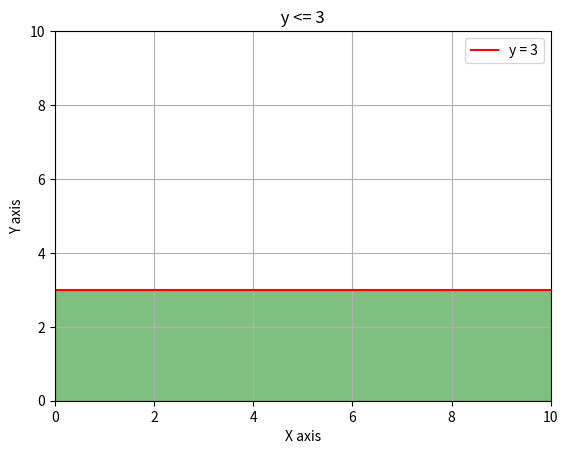

The matplotlib source for this figure:
import matplotlib.pyplot as plt


x = [0, 10]
y = [3, 3]
plt.plot(x, y, "red", label="y = 3")
plt.fill_between(x, y[0], color="green", alpha=0.5)
plt.xlabel("X axis")
plt.ylabel("Y axis")
plt.title(" y <= 3 ")
plt.grid(True)
plt.xlim(0, 10)
plt.ylim(0, 10)
plt.legend(loc="upper right")
plt.show()
